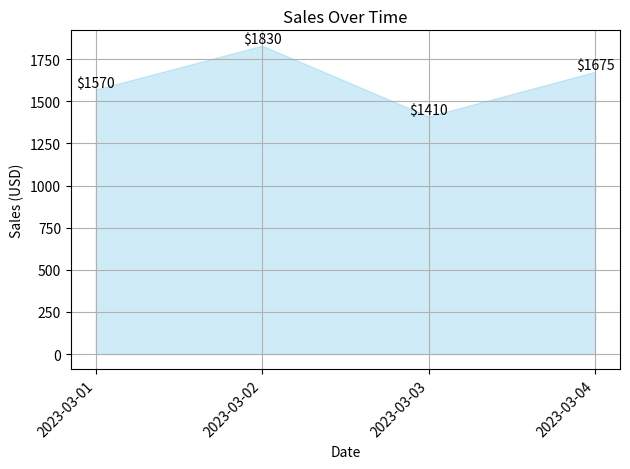

Write Python code to recreate this figure.

import matplotlib.pyplot as plt
import matplotlib.dates as mdates
from datetime import datetime

# Data
data = [
    {'Date': '2023-03-01', 'Sales (USD)': 1570},
    {'Date': '2023-03-02', 'Sales (USD)': 1830},
    {'Date': '2023-03-03', 'Sales (USD)': 1410},
    {'Date': '2023-03-04', 'Sales (USD)': 1675}
]

# Parsing dates and sales
dates = [datetime.strptime(d['Date'], '%Y-%m-%d') for d in data]
sales = [d['Sales (USD)'] for d in data]

# Creating the area chart
plt.fill_between(dates, sales, color="skyblue", alpha=0.4)

# Customizing the axes
plt.gca().xaxis.set_major_formatter(mdates.DateFormatter('%Y-%m-%d'))
plt.gca().xaxis.set_major_locator(mdates.DayLocator())

# Annotations for each data point
for i, (date, sale) in enumerate(zip(dates, sales)):
    plt.text(date, sale, f'${sale}', ha='center', va='bottom')

# Title and labels
plt.title('Sales Over Time')
plt.xlabel('Date')
plt.ylabel('Sales (USD)')

# Beautify the x-axis (rotation & formatting)
plt.gcf().autofmt_xdate()
plt.xticks(dates, [date.strftime('%Y-%m-%d') for date in dates], rotation=45)

# Show grid
plt.grid(True)

# Show the plot
plt.tight_layout() # This adjusts subplot params so that the subplot(s) fits in to the figure area.
plt.show()
